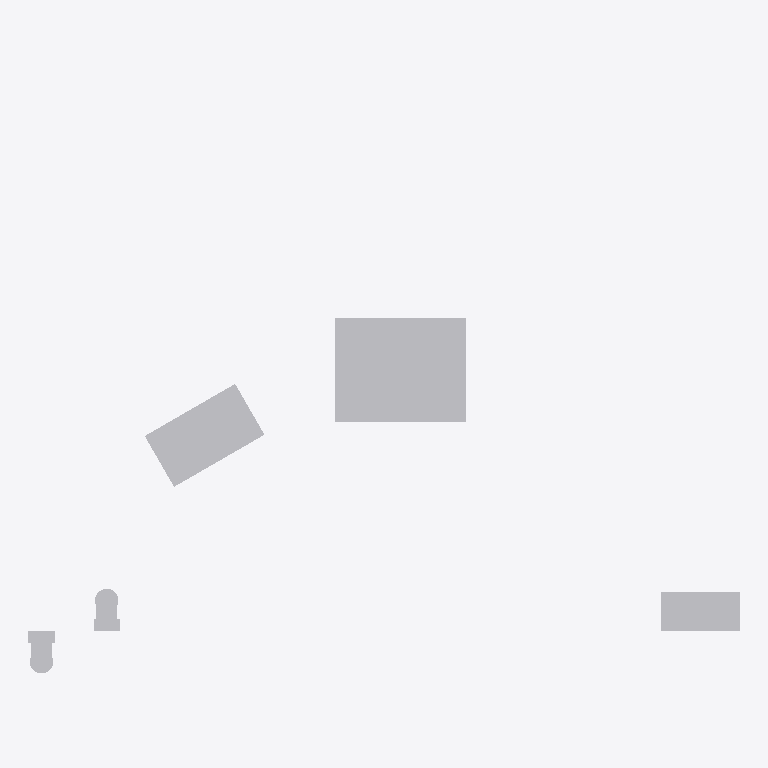
Plan cut of the same IFC building model at storey 'Level 1' (level 0.00 m, cut at 1.40 m), seen from above with north up, elements coloured by IFC class (only those large enough to see are counted): 5 other elements (light grey). No cut surface shows.
Extent 10.9 m × 8.9 m × 6.8 m (x, y, z). Storeys (3): Level 1 at 0.00 m; Level 2 at 3.00 m; Level 3 at 6.00 m. Elements (6): 4 IfcFurniture, 2 IfcSanitaryTerminal.

HEADER;
FILE_DESCRIPTION(('ViewDefinition [DesignTransferView]'),'2;1');
FILE_NAME('Project.ifc','TT',(''),(''),'BIMCraft 0.10.0','BIMCraft 0.10.0','');
FILE_SCHEMA(('IFC4'));
ENDSEC;
DATA;
#12=IFCPROJECT('GID-1',$,'Project',$,$,$,$,(#4),#11);
#16=IFCSITE('GID-2',$,'Site',$,$,#15,$,$,.ELEMENT.,$,$,$,$,$);
#20=IFCBUILDING('GID-3',$,'Project',$,$,#19,$,$,.ELEMENT.,$,$,$);
#26=IFCBUILDINGSTOREY('GID-6',$,'Level 1',$,$,#25,$,$,.ELEMENT.,0.0);
#30=IFCBUILDINGSTOREY('GID-7',$,'Level 2',$,$,#29,$,$,.ELEMENT.,3000.0);
#34=IFCBUILDINGSTOREY('GID-8',$,'Level 3',$,$,#33,$,$,.ELEMENT.,6000.0);
#135=IFCFURNITURE('GID-16',$,'Bed:1600 x 2000',$,'Bed:1600 x 2000',#110,#134,'100005',.NOTDEFINED.);
#64=IFCFURNITURE('GID-10',$,'Table:1600 x 900',$,'Table:1600 x 900',#39,#63,'100002',.NOTDEFINED.);
#166=IFCFURNITURE('GID-18',$,'Glass Table:Small',$,'Glass Table:Small',#143,#165,'100006',.NOTDEFINED.);
#88=IFCSANITARYTERMINAL('GID-12',$,'WC:400 x 650',$,'WC:400 x 650',#69,#87,'100003',.TOILETPAN.);
#105=IFCSANITARYTERMINAL('GID-14',$,'WC:400 x 650',$,'WC:400 x 650',#93,#104,'100004',.TOILETPAN.);
ENDSEC;
